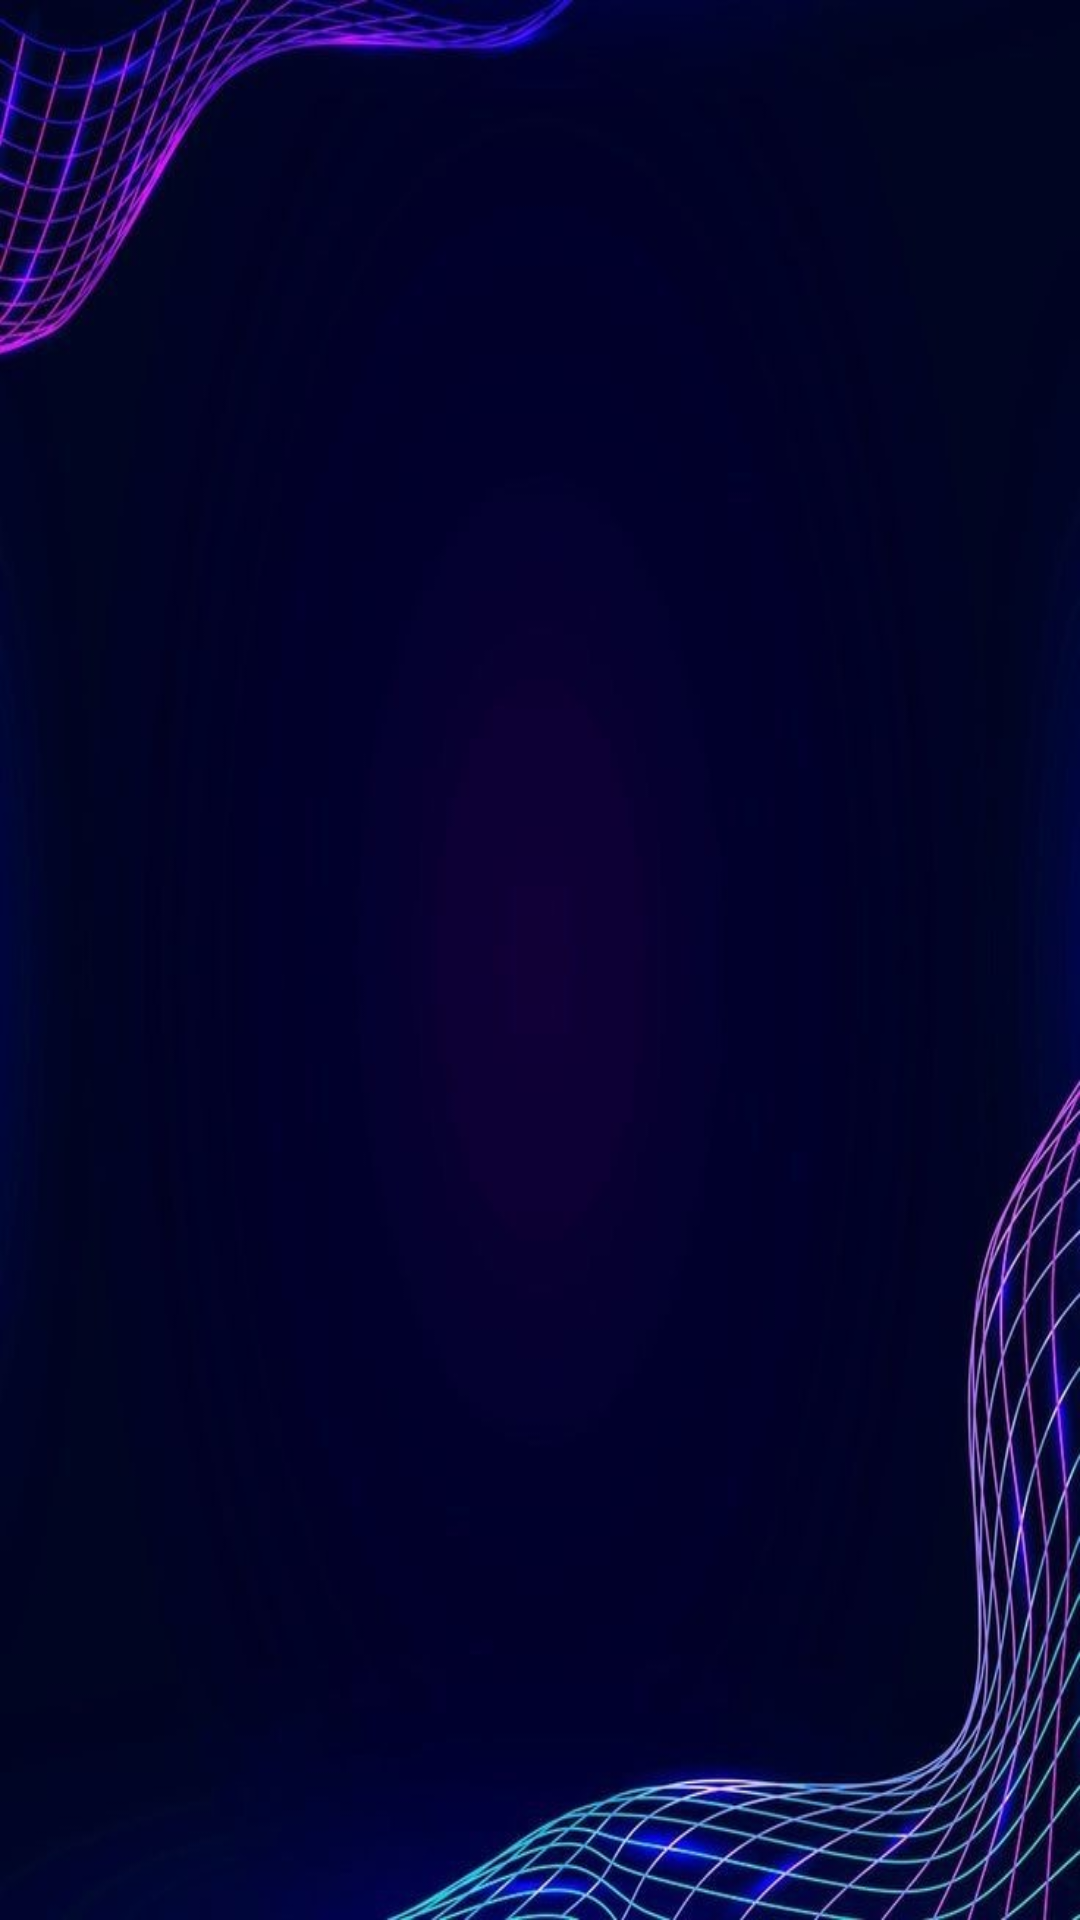

The Android layout XML behind this screen, and the referenced resources:
<!-- AndroidManifest.xml: activity theme Splash.Theme.SoundLab -->
<!-- res/layout/activity_splash.xml -->
<?xml version="1.0" encoding="utf-8"?>
<androidx.constraintlayout.widget.ConstraintLayout xmlns:android="http://schemas.android.com/apk/res/android"
    xmlns:app="http://schemas.android.com/apk/res-auto"
    xmlns:tools="http://schemas.android.com/tools"
    android:layout_width="match_parent"
    android:layout_height="match_parent"
    tools:context="com.soundlab.app.view.activity.SplashActivity"
    android:background="@drawable/splash">

    <ImageView
        android:id="@+id/imageView3"
        android:layout_width="wrap_content"
        android:layout_height="wrap_content"
        android:layout_marginTop="252dp"
        app:layout_constraintEnd_toEndOf="parent"
        app:layout_constraintStart_toStartOf="parent"
        app:layout_constraintTop_toTopOf="parent"
        app:srcCompat="@drawable/logo" />

    <ProgressBar
        android:id="@+id/progressBar"
        style="?android:attr/progressBarStyle"
        android:layout_width="wrap_content"
        android:layout_height="wrap_content"
        android:layout_marginTop="1dp"
        app:layout_constraintEnd_toEndOf="parent"
        app:layout_constraintStart_toStartOf="parent"
        app:layout_constraintTop_toBottomOf="@+id/imageView3" />
</androidx.constraintlayout.widget.ConstraintLayout>
<!-- resources referenced by this layout -->
<resources>
  <!-- drawable logo: png bitmap (drawable, 65044 bytes) -->
  <!-- drawable splash: jpg bitmap (drawable, 50265 bytes) -->
  <style name="Splash.Theme.SoundLab" parent="Theme.Design.NoActionBar">
          <item name="android:windowIsTranslucent">true</item>
      </style>
</resources>
